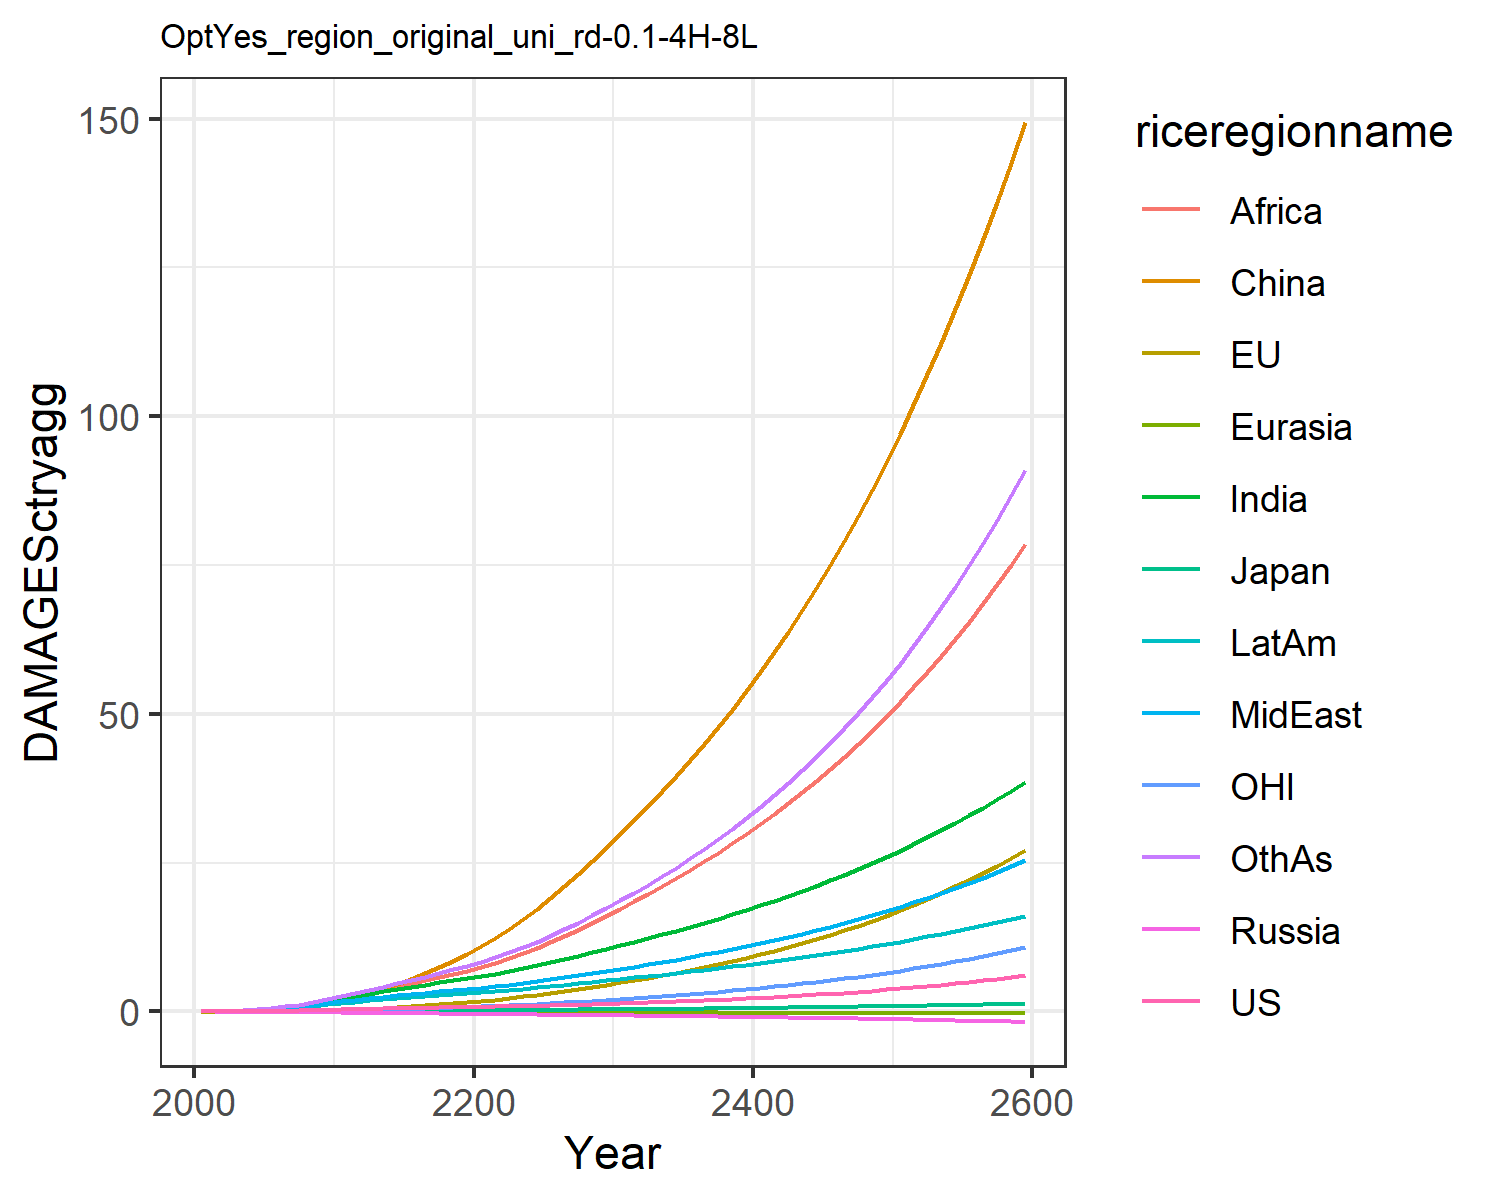

Values plotted in this chart, from the file beside it:
0.007478281832979454, -0.02180058759567689, 0.007208811494676664, -0.012941089953060345, -0.0018130655973688644, 0.00395249353461779, 0.02779970990191068, 0.029216718629302748, 0.011889023487370655, 0.03758942010103901, -0.0019022340039559968, 0.03160272457524255
0.0134, -0.01332, 0.01076, -0.02089, -0.002838, 0.04566, 0.06237, 0.06021, 0.02889, 0.07001, 0.004748, 0.05951
0.02503, -0.01717, 0.01628, -0.0321, -0.00474, 0.09271, 0.1235, 0.1141, 0.06384, 0.1255, 0.008374, 0.12
0.0429, -0.01544, 0.02308, -0.04568, -0.007216, 0.1668, 0.2204, 0.1974, 0.1284, 0.2067, 0.01535, 0.2205
0.06791, -0.007552, 0.03014, -0.06153, -0.01021, 0.2735, 0.3612, 0.3149, 0.236, 0.3139, 0.02548, 0.3718
0.09987, 0.008794, 0.03898, -0.07922, -0.01354, 0.4169, 0.5428, 0.4618, 0.3893, 0.443, 0.03895, 0.5735
0.1383, 0.03476, 0.04949, -0.09808, -0.01712, 0.6054, 0.7649, 0.6396, 0.5914, 0.5942, 0.05581, 0.8286
0.1834, 0.07121, 0.06069, -0.1173, -0.02084, 0.8437, 1.034, 0.8553, 0.8611, 0.768, 0.07645, 1.149
0.2346, 0.1187, 0.07222, -0.1362, -0.02459, 1.134, 1.348, 1.11, 1.21, 0.9617, 0.101, 1.538
0.2909, 0.177, 0.08374, -0.1544, -0.02832, 1.477, 1.704, 1.405, 1.65, 1.172, 0.1292, 1.998
0.3497, 0.249, 0.09703, -0.1765, -0.03252, 1.903, 2.096, 1.7, 2.131, 1.396, 0.1634, 2.506
0.4059, 0.3382, 0.112, -0.203, -0.03735, 2.449, 2.506, 1.963, 2.606, 1.621, 0.2053, 3.042
0.4645, 0.4459, 0.128, -0.2313, -0.04256, 3.069, 2.93, 2.238, 3.102, 1.856, 0.255, 3.584
0.5172, 0.5675, 0.1427, -0.2585, -0.04786, 3.772, 3.35, 2.498, 3.619, 2.077, 0.3098, 4.147
0.5631, 0.7006, 0.1561, -0.2841, -0.05327, 4.558, 3.757, 2.74, 4.148, 2.28, 0.3689, 4.719
0.6022, 0.8447, 0.1679, -0.3081, -0.05875, 5.426, 4.139, 2.961, 4.677, 2.462, 0.4323, 5.286
0.6376, 1.001, 0.179, -0.3309, -0.06427, 6.375, 4.506, 3.169, 5.211, 2.629, 0.5004, 5.859
0.6717, 1.171, 0.1897, -0.3531, -0.06979, 7.404, 4.861, 3.369, 5.752, 2.787, 0.5736, 6.442
0.7061, 1.354, 0.2005, -0.3751, -0.07528, 8.514, 5.209, 3.565, 6.298, 2.938, 0.6519, 7.038
0.7421, 1.552, 0.2115, -0.3971, -0.08072, 9.705, 5.551, 3.759, 6.851, 3.086, 0.7357, 7.65
0.78, 1.764, 0.223, -0.4189, -0.08628, 10.99, 5.925, 3.975, 7.452, 3.246, 0.8252, 8.326
0.82, 1.994, 0.2351, -0.4405, -0.09202, 12.4, 6.347, 4.223, 8.128, 3.427, 0.9209, 9.091
0.8632, 2.24, 0.248, -0.4625, -0.09781, 13.91, 6.792, 4.488, 8.91, 3.618, 1.023, 9.916
0.9099, 2.503, 0.2616, -0.485, -0.1037, 15.53, 7.258, 4.768, 9.761, 3.817, 1.131, 10.8
0.9605, 2.784, 0.2761, -0.5082, -0.1095, 17.24, 7.745, 5.064, 10.67, 4.025, 1.246, 11.74
1.015, 3.082, 0.2914, -0.5321, -0.1155, 19.07, 8.253, 5.373, 11.64, 4.241, 1.367, 12.74
1.074, 3.399, 0.3076, -0.557, -0.1215, 21, 8.783, 5.699, 12.66, 4.467, 1.496, 13.8
1.138, 3.737, 0.3248, -0.5827, -0.1276, 23.05, 9.335, 6.041, 13.74, 4.702, 1.632, 14.92
1.206, 4.094, 0.3429, -0.6092, -0.1338, 25.2, 9.908, 6.397, 14.87, 4.946, 1.777, 16.11
1.279, 4.472, 0.362, -0.6366, -0.14, 27.48, 10.5, 6.768, 16.06, 5.198, 1.929, 17.36
1.354, 4.861, 0.3812, -0.6636, -0.146, 29.8, 11.1, 7.144, 17.27, 5.448, 2.085, 18.64
1.43, 5.255, 0.4003, -0.6898, -0.1518, 32.12, 11.69, 7.518, 18.49, 5.692, 2.242, 19.95
1.511, 5.66, 0.4198, -0.7164, -0.1575, 34.5, 12.3, 7.902, 19.74, 5.939, 2.404, 21.3
1.595, 6.081, 0.4399, -0.7433, -0.1632, 36.96, 12.92, 8.297, 21.03, 6.192, 2.572, 22.71
1.683, 6.52, 0.4609, -0.7709, -0.1689, 39.51, 13.55, 8.705, 22.37, 6.45, 2.746, 24.17
1.776, 6.978, 0.4826, -0.7991, -0.1747, 42.15, 14.21, 9.126, 23.76, 6.716, 2.929, 25.7
1.874, 7.456, 0.5051, -0.8279, -0.1805, 44.9, 14.88, 9.562, 25.19, 6.988, 3.119, 27.29
1.976, 7.957, 0.5285, -0.8575, -0.1864, 47.75, 15.58, 10.01, 26.67, 7.268, 3.317, 28.95
2.084, 8.48, 0.5529, -0.8878, -0.1923, 50.71, 16.29, 10.48, 28.21, 7.555, 3.524, 30.68
2.197, 9.027, 0.5782, -0.9188, -0.1983, 53.79, 17.03, 10.96, 29.81, 7.851, 3.741, 32.49
2.316, 9.599, 0.6045, -0.9506, -0.2043, 56.98, 17.8, 11.46, 31.47, 8.155, 3.967, 34.38
2.441, 10.2, 0.6318, -0.9832, -0.2104, 60.31, 18.58, 11.98, 33.18, 8.467, 4.203, 36.34
2.572, 10.82, 0.6601, -1.017, -0.2165, 63.77, 19.4, 12.52, 34.97, 8.789, 4.45, 38.4
2.709, 11.48, 0.6896, -1.051, -0.2228, 67.37, 20.24, 13.07, 36.82, 9.12, 4.708, 40.54
2.852, 12.16, 0.7203, -1.086, -0.2291, 71.11, 21.11, 13.65, 38.74, 9.461, 4.977, 42.78
3.003, 12.88, 0.7522, -1.122, -0.2355, 75, 22.01, 14.25, 40.73, 9.812, 5.258, 45.11
3.161, 13.63, 0.7853, -1.159, -0.2419, 79.05, 22.94, 14.87, 42.8, 10.17, 5.552, 47.55
3.326, 14.41, 0.8197, -1.197, -0.2485, 83.26, 23.9, 15.51, 44.95, 10.55, 5.859, 50.09
3.5, 15.23, 0.8555, -1.236, -0.2551, 87.64, 24.89, 16.17, 47.18, 10.93, 6.18, 52.75
3.682, 16.08, 0.8926, -1.276, -0.2619, 92.2, 25.92, 16.86, 49.5, 11.33, 6.515, 55.52
3.872, 16.98, 0.9313, -1.317, -0.2687, 96.94, 26.99, 17.58, 51.92, 11.73, 6.865, 58.42
4.072, 17.91, 0.9715, -1.359, -0.2756, 101.9, 28.09, 18.32, 54.42, 12.16, 7.231, 61.44
4.28, 18.89, 1.013, -1.402, -0.2826, 107, 29.24, 19.09, 57.03, 12.59, 7.613, 64.6
4.499, 19.92, 1.057, -1.446, -0.2897, 112.4, 30.42, 19.89, 59.74, 13.04, 8.012, 67.89
4.729, 20.99, 1.102, -1.492, -0.2969, 117.9, 31.65, 20.72, 62.56, 13.5, 8.43, 71.34
4.969, 22.11, 1.149, -1.539, -0.3042, 123.7, 32.93, 21.59, 65.5, 13.98, 8.865, 74.93
5.22, 23.28, 1.198, -1.587, -0.3116, 129.8, 34.25, 22.48, 68.55, 14.47, 9.32, 78.69
5.484, 24.5, 1.249, -1.636, -0.3191, 136.1, 35.62, 23.41, 71.73, 14.98, 9.796, 82.61
5.76, 25.78, 1.302, -1.687, -0.3267, 142.6, 37.05, 24.38, 75.03, 15.5, 10.29, 86.7
6.049, 27.12, 1.357, -1.739, -0.3344, 149.4, 38.52, 25.38, 78.47, 16.05, 10.81, 90.98
